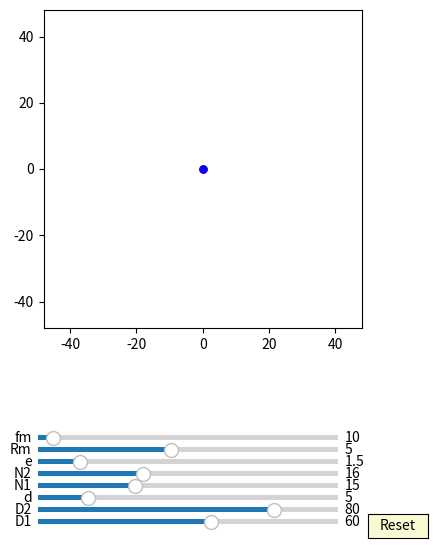

This chart was generated by the following Python code:
import numpy as np
import matplotlib.pyplot as plt
import matplotlib.animation as animation
from matplotlib.widgets import Slider, Button

fig, ax = plt.subplots(figsize=(6,6))
plt.subplots_adjust(left=0.15, bottom=0.35)

ax.set_aspect('equal')
plt.xlim(-1.2*40,1.2*40)
plt.ylim(-1.2*40,1.2*40)
#plt.grid()
t = np.linspace(0, 2*np.pi, 4000)
delta = 1


## draw pin
num_pins = 61
pins = [ax.plot([], [], 'k-')[0] for n in range(num_pins)]
def draw_pin_init():
    for p in pins:
        p.set_data([0], [0])

def pin_update(n,d,D):
    for i in range(int(n)):    
        x = (d/2*np.sin(t)+ D/2*np.cos(2*i*np.pi/n))
        y = (d/2*np.cos(t) + D/2*np.sin(2*i*np.pi/n))
        pins[i].set_data(x,y)


## draw 2nd output pin
num_output_pins = 61
output_pins = [ax.plot([], [], 'g-')[0] for n in range(num_output_pins)]

def draw_output_pin_init():
    for p in output_pins:
        p.set_data([0], [0])

def output_pin_update(n1,n2,d,D,phi):
    for i in range(int(n1)):   
        '''
           Z1 /_/_/_/    Z4 ________
                ___       __|__    |
           Z2    |         ___     |
              ___|__________|  Z3  | 
              |  |         _|_     |
              | _|_                |
         in __|                    |___ out
 
         j= 1/(1-((Z1/Z2)*(Z3/Z4))

        ''' 

        if n1!=n2:
            j=1/(1-n2/(n2-1)*(n1-1)/n1)
            x = (d/2*np.sin(t)+ D/2*np.cos(2*i*np.pi/n1))*np.cos(phi/j+np.pi/n1) - (d/2*np.cos(t) + D/2*np.sin(2*i*np.pi/n1))*np.sin(phi/j+np.pi/n1)
            y = (d/2*np.sin(t)+ D/2*np.cos(2*i*np.pi/n1))*np.sin(phi/j+np.pi/n1) + (d/2*np.cos(t) + D/2*np.sin(2*i*np.pi/n1))*np.cos(phi/j+np.pi/n1)
        if n1==n2:          
            x = (d/2*np.sin(t)+ D/2*np.cos(2*i*np.pi/n1))*np.cos(np.pi/n1) - (d/2*np.cos(t) + D/2*np.sin(2*i*np.pi/n1))*np.sin(np.pi/n1)
            y = (d/2*np.sin(t)+ D/2*np.cos(2*i*np.pi/n1))*np.sin(np.pi/n1) + (d/2*np.cos(t) + D/2*np.sin(2*i*np.pi/n1))*np.cos(np.pi/n1)       
        output_pins[i].set_data(x, y)
 

## draw drive_pin
d0, = ax.plot([0],[0],'k-', lw=2)

def drive_pin_update(r):
    x = r*np.sin(t)
    y = r*np.cos(t)
    d0.set_data(x,y)


##inner pinB:
inner_pinB, = ax.plot([0],[0],'b-')
dotB, = ax.plot([0],[0], 'bo', ms=5)

def update_inner_pinB(e,Rm, phi):
    x = (Rm+e)*np.cos(t)-e*np.cos(phi)
    y = (Rm+e)*np.sin(t)-e*np.sin(phi)
    inner_pinB.set_data(x,y)
    
    x1 = (Rm+e)*np.cos(phi+np.pi)-e*np.cos(phi)
    y1 = (Rm+e)*np.sin(phi+np.pi)-e*np.sin(phi)
    dotB.set_data(x1, y1)


##ehypocycloidA:
ehypocycloidA, = ax.plot([0],[0],'r-')
edotA, = ax.plot([0],[0], 'ro', ms=5)

def update_ehypocycloidA(e,n1,n2,D,d, phis):
    RD=D/2
    rd=d/2
    rc = (n1-1)*(RD/n1)
    rm = (RD/n1)
    xa = (rc+rm)*np.cos(t)-e*np.cos((rc+rm)/rm*t)
    ya = (rc+rm)*np.sin(t)-e*np.sin((rc+rm)/rm*t)

    dxa = (rc+rm)*(-np.sin(t)+(e/rm)*np.sin((rc+rm)/rm*t))
    dya = (rc+rm)*(np.cos(t)-(e/rm)*np.cos((rc+rm)/rm*t))

    x = (xa + rd/np.sqrt(dxa**2 + dya**2)*(-dya))*np.cos(-phis/(n2-1)) - (ya + rd/np.sqrt(dxa**2 + dya**2)*dxa)*np.sin(-phis/(n2-1)) - e*np.cos(phis)
    y = (xa + rd/np.sqrt(dxa**2 + dya**2)*(-dya))*np.sin(-phis/(n2-1)) + (ya + rd/np.sqrt(dxa**2 + dya**2)*dxa)*np.cos(-phis/(n2-1))  - e*np.sin(phis)
    ehypocycloidA.set_data(x,y)

    edotA.set_data(x[0], y[0])


##ehypocycloidB:
ehypocycloidB, = ax.plot([0],[0],'b-')
edotB, = ax.plot([0],[0], 'bo', ms=5)

def update_ehypocycloidB(e,n,D,d, phis):
    RD=D/2
    rd=d/2
    rc = (n-1)*(RD/n)
    rm = (RD/n)
    xa = (rc+rm)*np.cos(t)+e*np.cos((rc+rm)/rm*t)
    ya = (rc+rm)*np.sin(t)+e*np.sin((rc+rm)/rm*t)

    dxa = (rc+rm)*(-np.sin(t)-(e/rm)*np.sin((rc+rm)/rm*t))
    dya = (rc+rm)*(np.cos(t)+(e/rm)*np.cos((rc+rm)/rm*t))

    x = (xa + rd/np.sqrt(dxa**2 + dya**2)*(-dya))*np.cos(-phis/(n-1))-(ya + rd/np.sqrt(dxa**2 + dya**2)*dxa)*np.sin(-phis/(n-1))  - e*np.cos(phis)
    y = (xa + rd/np.sqrt(dxa**2 + dya**2)*(-dya))*np.sin(-phis/(n-1))+(ya + rd/np.sqrt(dxa**2 + dya**2)*dxa)*np.cos(-phis/(n-1))  - e*np.sin(phis)
    ehypocycloidB.set_data(x,y)
    edotB.set_data(x[0], y[0])


axcolor = 'lightgoldenrodyellow'

ax_fm = plt.axes([0.25, 0.16, 0.5, 0.015], facecolor=axcolor)
ax_Rm = plt.axes([0.25, 0.14, 0.5, 0.015], facecolor=axcolor)
ax_e = plt.axes([0.25, 0.12, 0.5, 0.015], facecolor=axcolor)
ax_N1 = plt.axes([0.25, 0.10, 0.5, 0.015], facecolor=axcolor)
ax_N = plt.axes([0.25, 0.08, 0.5, 0.015], facecolor=axcolor)
ax_d = plt.axes([0.25, 0.06, 0.5, 0.015], facecolor=axcolor)
ax_D1 = plt.axes([0.25, 0.04, 0.5, 0.015], facecolor=axcolor)
ax_D = plt.axes([0.25, 0.02, 0.5, 0.015], facecolor=axcolor)

sli_fm = Slider(ax_fm, 'fm', 5, 100, valinit=10, valstep=delta)
sli_Rm = Slider(ax_Rm, 'Rm', 1, 10, valinit=5, valstep=delta)
sli_e = Slider(ax_e, 'e', 0.1, 10, valinit=1.5, valstep=delta/10)
sli_N1 = Slider(ax_N1, 'N2', 3, 40, valinit=16, valstep=delta)
sli_N = Slider(ax_N, 'N1', 3, 40, valinit=15, valstep=delta)
sli_d = Slider(ax_d, 'd', 2, 20, valinit=5,valstep=delta)
sli_D1 = Slider(ax_D1, 'D2', 5, 100, valinit=80,valstep=delta)
sli_D = Slider(ax_D, 'D1', 5, 100, valinit=60,valstep=delta)

def update(val):
    sfm = sli_Rm.val
    sRm = sli_Rm.val
    se = sli_e.val
    sN = sli_N.val
    sN1 = sli_N1.val
    sd = sli_d.val
    sD = sli_D.val
    sD1 = sli_D1.val
    if sD>sD1:
        ax.set_xlim(-1.2*0.5*sD,1.2*0.5*sD)
        ax.set_ylim(-1.2*0.5*sD,1.2*0.5*sD)
    if sD1>sD:
        ax.set_xlim(-1.2*0.5*sD1,1.2*0.5*sD1)
        ax.set_ylim(-1.2*0.5*sD1,1.2*0.5*sD1)


sli_fm.on_changed(update)
sli_Rm.on_changed(update)
sli_e.on_changed(update)
sli_N.on_changed(update)
sli_N1.on_changed(update)
sli_d.on_changed(update)
sli_D.on_changed(update)
sli_D1.on_changed(update)

resetax = plt.axes([0.8, 0.0, 0.1, 0.04])
button = Button(resetax, 'Reset', color=axcolor, hovercolor='0.975')

def reset(event):
    sli_fm.reset()    
    sli_Rm.reset()
    sli_e.reset()
    sli_N.reset()
    sli_N1.reset()
    sli_d.reset()
    sli_D.reset()
    sli_D1.reset()

button.on_clicked(reset)

def animate(frame):
    sfm = sli_fm.val
    sRm = sli_Rm.val
    se = sli_e.val
    sN = sli_N.val
    sN1 = sli_N1.val
    sd = sli_d.val
    sD = sli_D.val
    sD1 = sli_D1.val
    frame = frame+1
    phi = 2*np.pi*frame/sfm


    draw_pin_init()
    draw_output_pin_init()

    pin_update(sN,sd,sD)
    output_pin_update(sN1,sN,sd,sD1,phi)

    update_inner_pinB(se,sRm, phi)

    drive_pin_update(sRm)

    update_ehypocycloidA(se,sN1,sN,sD1,sd, phi)
    update_ehypocycloidB(se,sN,sD,sd, phi)

    fig.canvas.draw_idle()



ani = animation.FuncAnimation(fig, animate,frames=sli_fm.val*(sli_N.val-1), interval=50)
dpi=100
plt.show()
